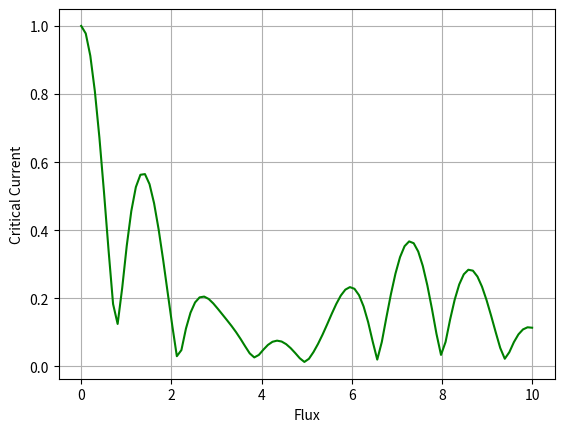

Here is the Python script that generated this plot:
# Model of non-trivial SQUID Circuits 

# [redacted]

import numpy as np
import matplotlib.pyplot as plt

arrayOfJunctions = [0, 0.01, 0.03, 0.13, 0.14, 0.142, 0.16, 0.36, 0.38, 0.68, 0.681, 0.688, 0.7, 0.75, 0.77, 0.83, 0.84, 0.841, 0.89, 1] # Where the junctions are located; must be even amount of junctions (includes 0 and 1)

criticalCurrents = np.ones(int(len(arrayOfJunctions) / 2)) # all the critical currents for each junction (Critical Currents are assumed to be 1 by default)

# prints out the elements in the junction in a better format

index = 0
while (index < (len(arrayOfJunctions) - 1)):
    if (index == len(arrayOfJunctions) - 2):
        print(str(arrayOfJunctions[index]) + " - " + str(arrayOfJunctions[index + 1]), end = " ")
    else:
        print(str(arrayOfJunctions[index]) + " - " + str(arrayOfJunctions[index + 1]) + ",", end = " ")
    index += 2

# Parameters for Current -> Magnetic Field, Junction Locations, Critical Currents, Initial Phase Difference

# B is the integer value of flux quanta present in the SQUID

def current(B, arrJ, arrC, y, numOfSegments): # y is initial phase difference of the whole circuit, B is the magnetic field, arrJ is the location of junctions, arrC is critical current associated with each junction

    curr = 0 # summation of all currents in the entire junction

    limit = int(len(arrJ) / 2) # number of junctions in the SQUID

    for n in range(limit):
        sizeOfSegment = float((arrJ[2 * n + 1] - arrJ[2 * n]) / numOfSegments)
        for i in range(numOfSegments):
            curr += arrC[n] * np.sin(y + (2 * np.pi * B) * (arrJ[2 * n] + i * sizeOfSegment)) * (1/numOfSegments)

    # phase difference evolves according to 2 * pi * B

    # curr += (critical current element in array)(sin(y + (2 * pi * B) * length)

    return curr

def maxCurrent(B, arrayJ, arrayC, numOfSegments): # Spits out the maximum current by varying the gauge invariant phase of the left end (free parameter) gamma
    Y=np.linspace(0, 2*np.pi, 150)
    dummyArray=[]
    for gamma in Y:
        dummyArray.append(current(B, arrayJ, arrayC, gamma, numOfSegments))
    return max(dummyArray)

MagField = np.linspace(0, 10, 100) # an array of Magnetic Fields ranging from 0 to 100 with 5000 total elements

# The 2 lines below is where the useful section of the code is for modeling a SQUID

IMaxPoint = []

numOfSegments = 10

for B in MagField:
    IMaxPoint.append(maxCurrent(B, arrayOfJunctions, criticalCurrents, numOfSegments) / int(len(arrayOfJunctions) / 2)) # This integer represents the number of segments you want to cut each junction up into (the higher the number, the better the approximation)

# The 2 lines above is where the useful section of the code is for modeling a SQUID

plt.plot(MagField, IMaxPoint, 'g-')
plt.xlabel('Flux')
plt.ylabel('Critical Current')  
plt.grid()             
plt.show()